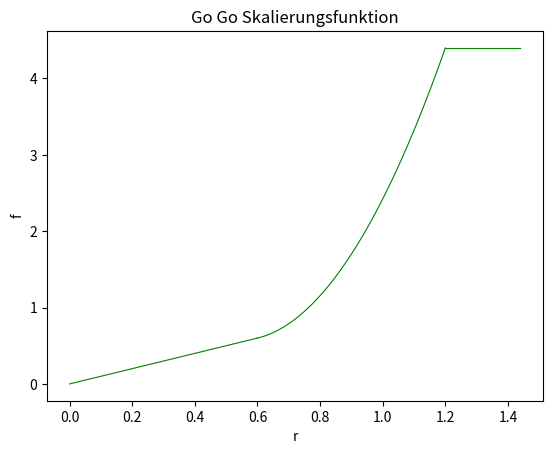

Recreate this plot in Python.
"""
Grafische Darstellung der Skalierungsfunktion
für die Go-Go-Technik in Virtual Reality
"""
import numpy as np
import matplotlib.pyplot as plt

def gogo(r) :
    return r + alphaScale*(r - D)*(r - D)
    

fig = plt.figure()
ax = fig.add_subplot(111)

# Parameter
D = 0.6
rMax = 1.2
alphaScale = 0.8/0.09
fMax = gogo(rMax)

print("Der Parameter alpha ist", alphaScale)
print("Der maximale Funktionswert ist", fMax)

r1 = np.linspace(0.0, D, 3)
r2 = np.linspace(D, rMax, 100)
f2 = gogo(r2)
r3 = np.array([rMax, 1.2*rMax])
f3 = np.array([fMax, fMax])
#
linewidth = 0.8

ax.plot(r1, r1, linewidth=linewidth, color = 'g')
ax.plot(r2, f2, linewidth=linewidth, color = 'g')
ax.plot(r3, f3, linewidth=linewidth, color = 'g')
     
ax.set_xlabel('r')
ax.set_ylabel('f')
ax.set_title('Go Go Skalierungsfunktion')

plt.show()
